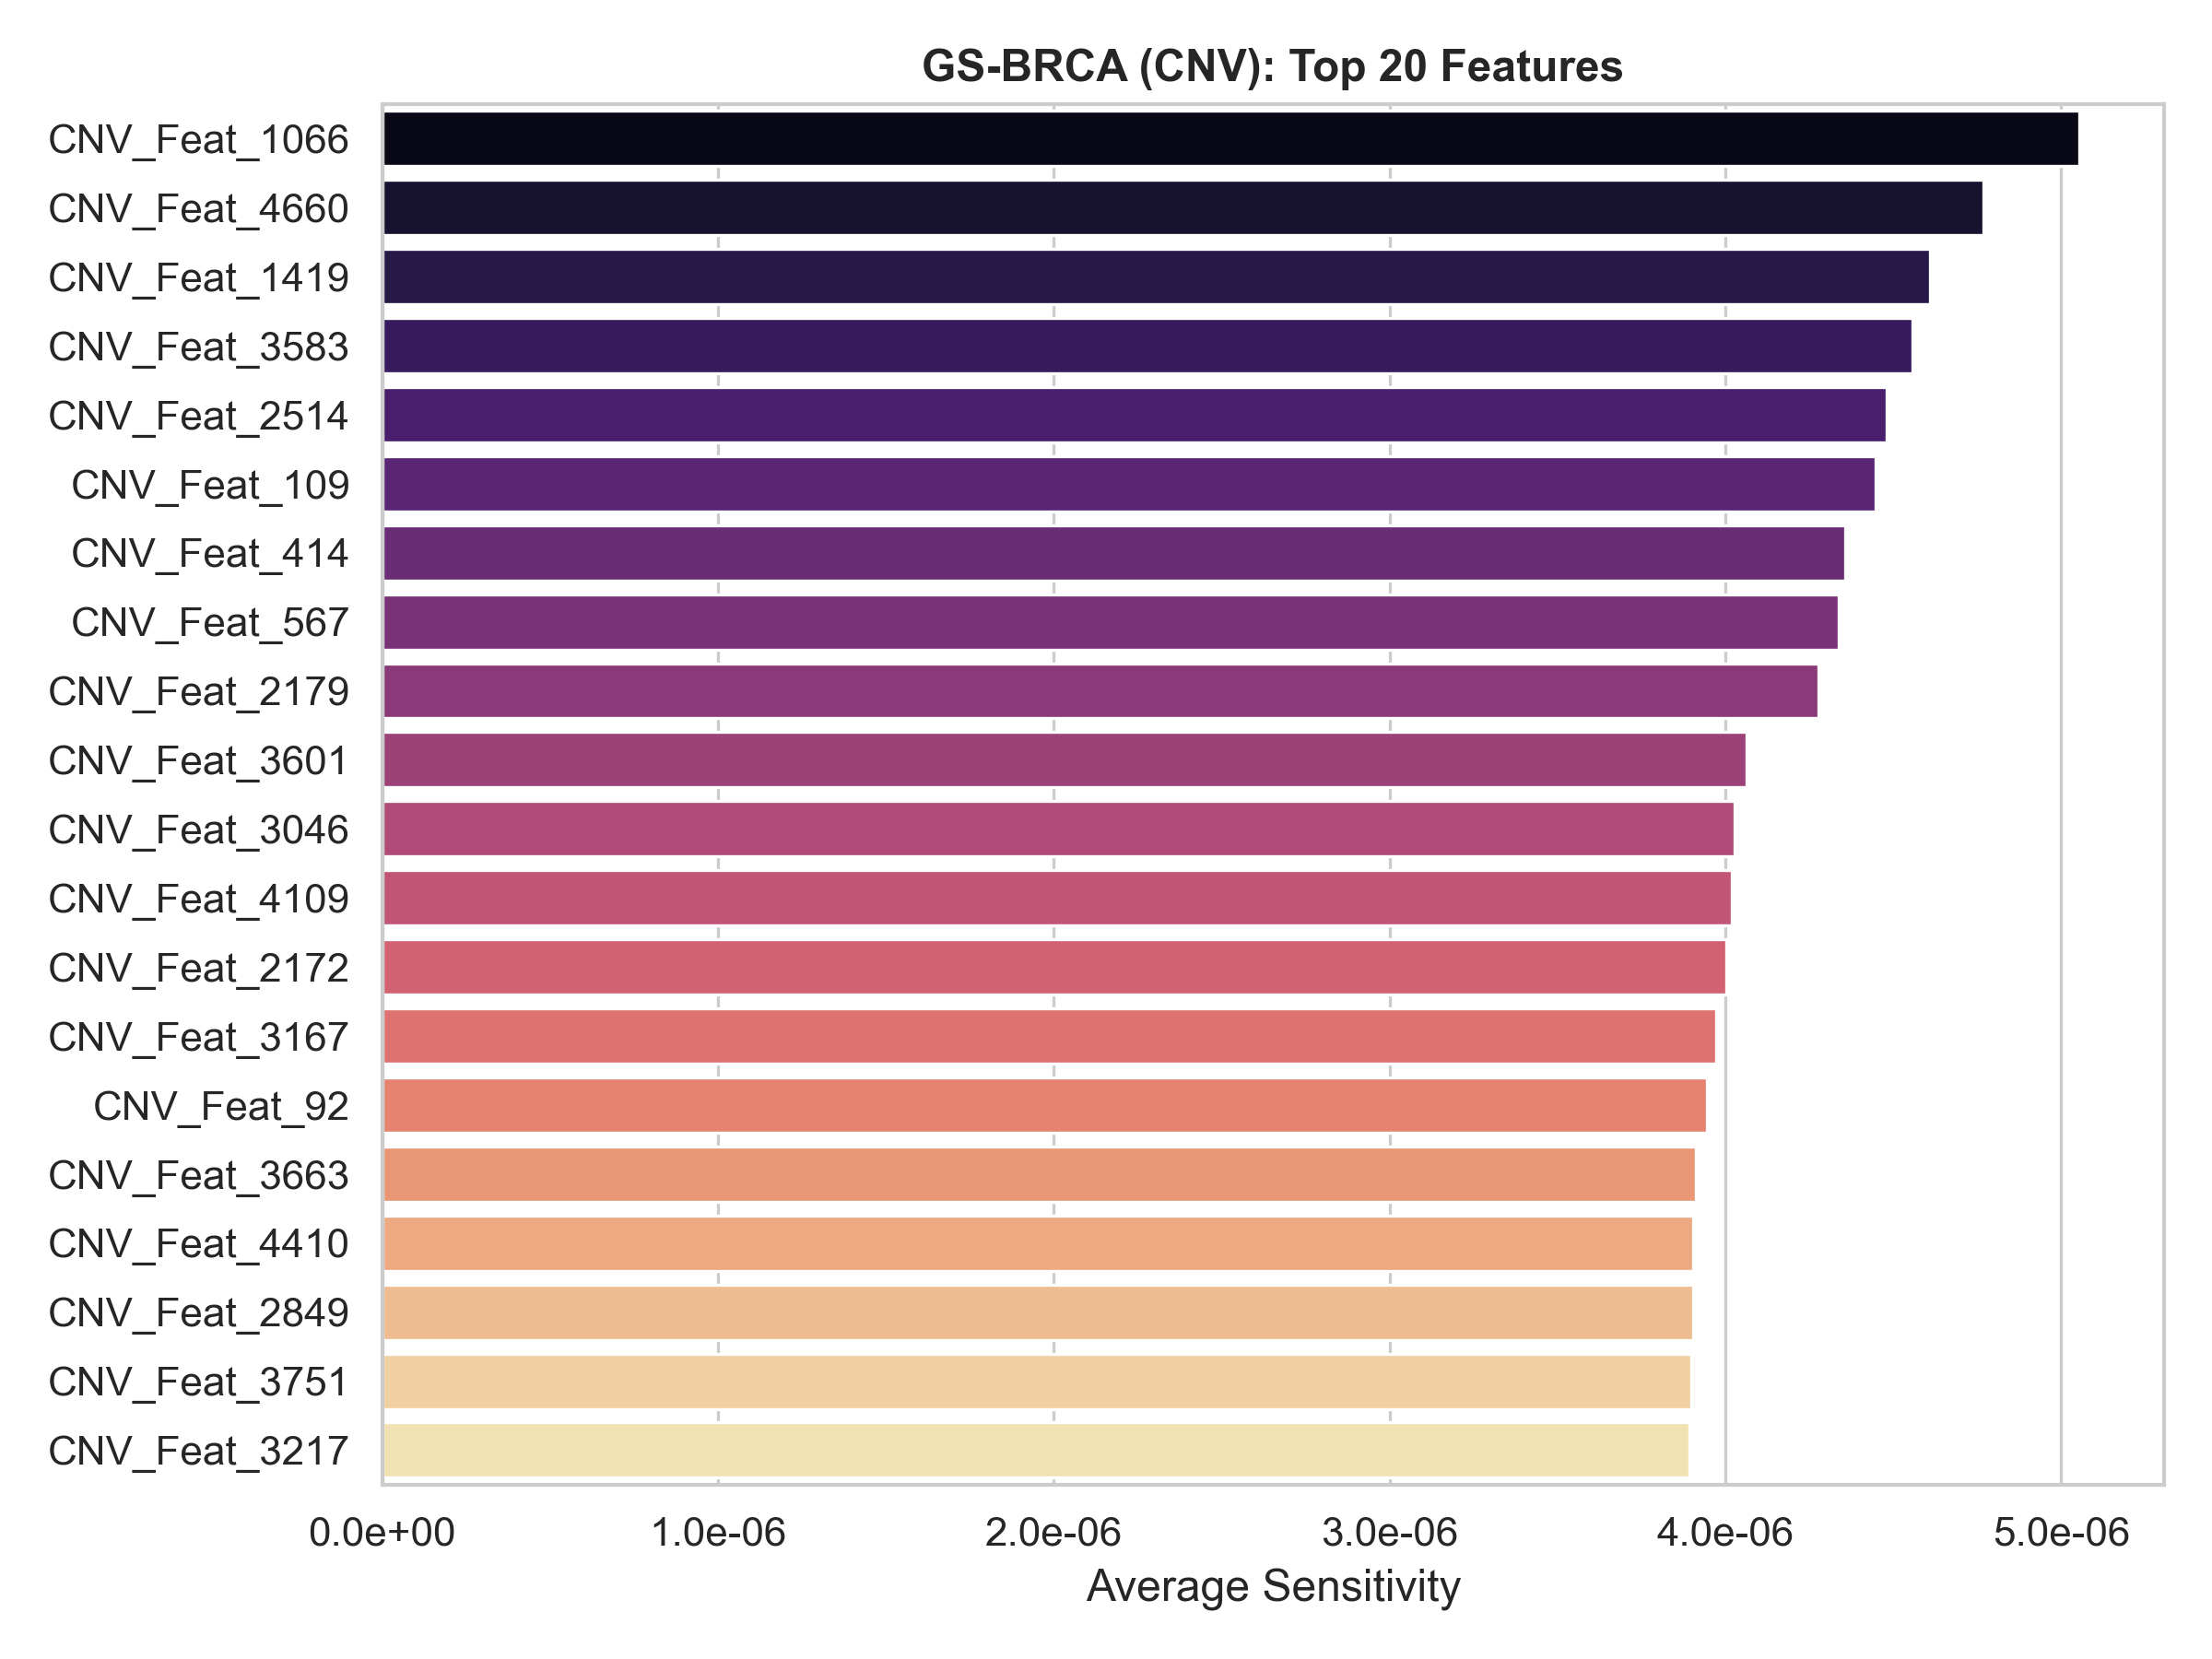

Values plotted in this chart, from the file beside it:
Feature_Name, Feature_Index, Avg_Sensitivity
CNV_Feat_1066, 1066, 5.054166e-06
CNV_Feat_4660, 4660, 4.7671774e-06
CNV_Feat_1419, 1419, 4.6079795e-06
CNV_Feat_3583, 3583, 4.55732e-06
CNV_Feat_2514, 2514, 4.4803483e-06
CNV_Feat_109, 109, 4.4480093e-06
CNV_Feat_414, 414, 4.356616e-06
CNV_Feat_567, 567, 4.336457e-06
CNV_Feat_2179, 2179, 4.2780434e-06
CNV_Feat_3601, 3601, 4.0641207e-06
CNV_Feat_3046, 3046, 4.0280866e-06
CNV_Feat_4109, 4109, 4.019848e-06
CNV_Feat_2172, 2172, 4.0022155e-06
CNV_Feat_3167, 3167, 3.971285e-06
CNV_Feat_92, 92, 3.945449e-06
CNV_Feat_3663, 3663, 3.9112774e-06
CNV_Feat_4410, 4410, 3.904968e-06
CNV_Feat_2849, 2849, 3.904182e-06
CNV_Feat_3751, 3751, 3.899387e-06
CNV_Feat_3217, 3217, 3.8925114e-06
